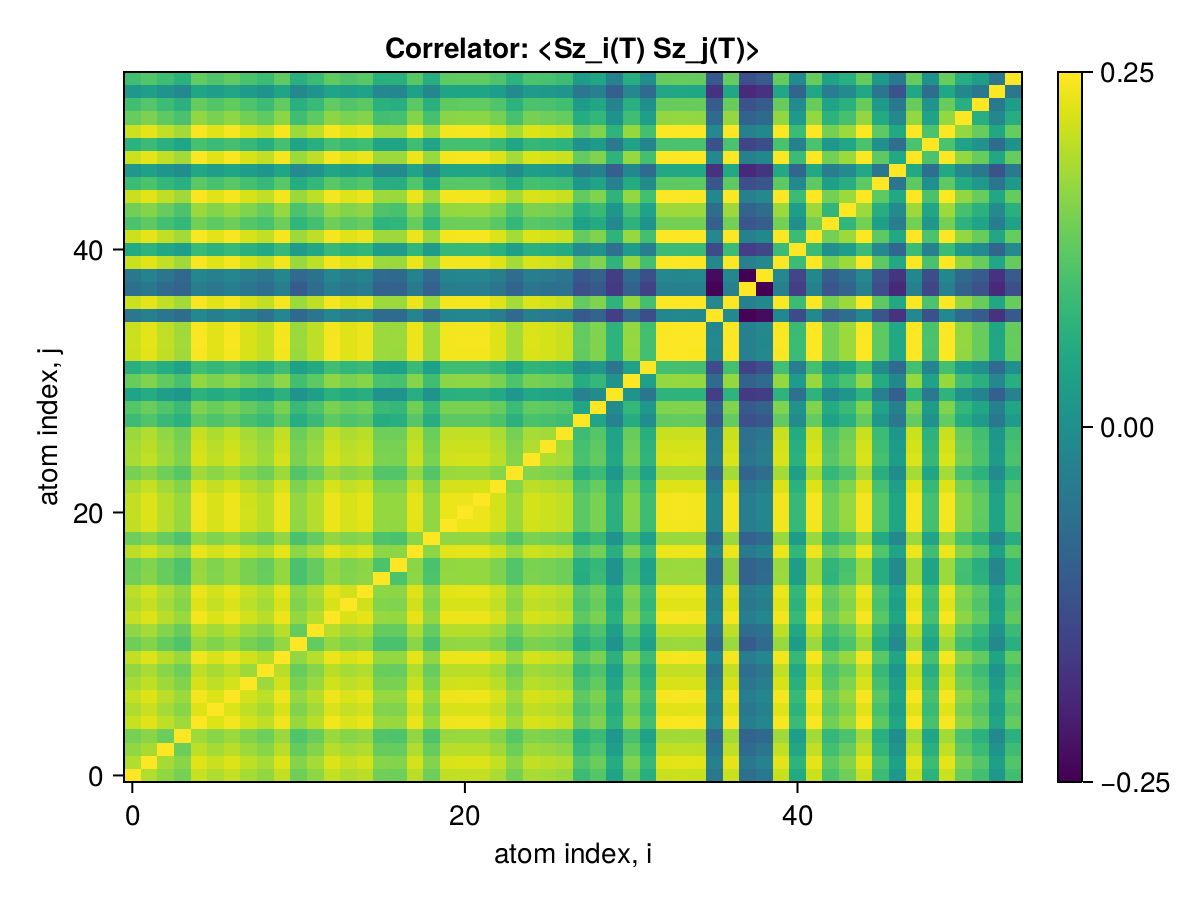

The file beside this chart, header and first rows:
x1, x2, x3, x4, x5, x6, x7, x8, x9, x10, x11, x12, x13, x14, x15, x16, x17, x18, x19, x20, x21, x22, x23, x24
0.25, 0.2405, 0.2367, 0.233, 0.2432, 0.2404, 0.2429, 0.2392, 0.2368, 0.2426, 0.2321, 0.2361, 0.2427, 0.2402, 0.2417, 0.2323, 0.232, 0.2417, 0.232, 0.2424, 0.2426, 0.2426, 0.2399, 0.2331
0.2405, 0.25, 0.2394, 0.2358, 0.2463, 0.2433, 0.246, 0.2423, 0.2395, 0.2457, 0.235, 0.2391, 0.2458, 0.2431, 0.2447, 0.2351, 0.2348, 0.2447, 0.2349, 0.2455, 0.2457, 0.2457, 0.2429, 0.2361
0.2367, 0.2394, 0.25, 0.2318, 0.242, 0.2391, 0.2417, 0.2381, 0.2357, 0.2414, 0.2309, 0.235, 0.2415, 0.239, 0.2405, 0.2311, 0.2309, 0.2405, 0.231, 0.2412, 0.2414, 0.2414, 0.2386, 0.2322
0.233, 0.2358, 0.2318, 0.25, 0.2383, 0.2357, 0.238, 0.2347, 0.2319, 0.2377, 0.2276, 0.2313, 0.2378, 0.2353, 0.2368, 0.2279, 0.2273, 0.2368, 0.2273, 0.2375, 0.2377, 0.2377, 0.2351, 0.2288
0.2432, 0.2463, 0.242, 0.2383, 0.25, 0.246, 0.2487, 0.2449, 0.2422, 0.2484, 0.2375, 0.2417, 0.2485, 0.2458, 0.2474, 0.2377, 0.2375, 0.2474, 0.2374, 0.2482, 0.2484, 0.2484, 0.2455, 0.2386
0.2404, 0.2433, 0.2391, 0.2357, 0.246, 0.25, 0.2456, 0.2421, 0.2394, 0.2454, 0.2346, 0.2388, 0.2455, 0.2428, 0.2444, 0.2348, 0.2346, 0.2444, 0.2344, 0.2451, 0.2454, 0.2454, 0.2426, 0.2359
0.2429, 0.246, 0.2417, 0.238, 0.2487, 0.2456, 0.25, 0.2446, 0.2418, 0.2481, 0.2371, 0.2414, 0.2482, 0.2455, 0.2471, 0.2373, 0.2372, 0.2471, 0.237, 0.2478, 0.2481, 0.2481, 0.2452, 0.2383
0.2392, 0.2423, 0.2381, 0.2347, 0.2449, 0.2421, 0.2446, 0.25, 0.2382, 0.2444, 0.2336, 0.2377, 0.2444, 0.2418, 0.2434, 0.2337, 0.2336, 0.2434, 0.2336, 0.2441, 0.2443, 0.2443, 0.2416, 0.2348
0.2368, 0.2395, 0.2357, 0.2319, 0.2422, 0.2394, 0.2418, 0.2382, 0.25, 0.2416, 0.2312, 0.2351, 0.2417, 0.2391, 0.2406, 0.2315, 0.231, 0.2406, 0.2311, 0.2414, 0.2416, 0.2416, 0.2388, 0.2321
0.2426, 0.2457, 0.2414, 0.2377, 0.2484, 0.2454, 0.2481, 0.2444, 0.2416, 0.25, 0.2369, 0.2411, 0.2479, 0.2452, 0.2469, 0.2371, 0.237, 0.2469, 0.2368, 0.2476, 0.2478, 0.2478, 0.245, 0.2381
0.2321, 0.235, 0.2309, 0.2276, 0.2375, 0.2346, 0.2371, 0.2336, 0.2312, 0.2369, 0.25, 0.2307, 0.237, 0.2346, 0.2359, 0.2267, 0.2268, 0.2359, 0.2266, 0.2367, 0.2369, 0.2369, 0.2342, 0.2282
0.2361, 0.2391, 0.235, 0.2313, 0.2417, 0.2388, 0.2414, 0.2377, 0.2351, 0.2411, 0.2307, 0.25, 0.2412, 0.2386, 0.2402, 0.2307, 0.2306, 0.2402, 0.2306, 0.2409, 0.2411, 0.2411, 0.2383, 0.2318
0.2427, 0.2458, 0.2415, 0.2378, 0.2485, 0.2455, 0.2482, 0.2444, 0.2417, 0.2479, 0.237, 0.2412, 0.25, 0.2453, 0.2469, 0.2372, 0.237, 0.2469, 0.2369, 0.2477, 0.2479, 0.2479, 0.245, 0.2381
0.2402, 0.2431, 0.239, 0.2353, 0.2458, 0.2428, 0.2455, 0.2418, 0.2391, 0.2452, 0.2346, 0.2386, 0.2453, 0.25, 0.2443, 0.2348, 0.2345, 0.2443, 0.2344, 0.245, 0.2452, 0.2452, 0.2424, 0.2357
0.2417, 0.2447, 0.2405, 0.2368, 0.2474, 0.2444, 0.2471, 0.2434, 0.2406, 0.2469, 0.2359, 0.2402, 0.2469, 0.2443, 0.25, 0.2362, 0.236, 0.2459, 0.2359, 0.2466, 0.2468, 0.2468, 0.244, 0.2371
0.2323, 0.2351, 0.2311, 0.2279, 0.2377, 0.2348, 0.2373, 0.2337, 0.2315, 0.2371, 0.2267, 0.2307, 0.2372, 0.2348, 0.2362, 0.25, 0.227, 0.2362, 0.2272, 0.2369, 0.2371, 0.2371, 0.2343, 0.2281
0.232, 0.2348, 0.2309, 0.2273, 0.2375, 0.2346, 0.2372, 0.2336, 0.231, 0.237, 0.2268, 0.2306, 0.237, 0.2345, 0.236, 0.227, 0.25, 0.236, 0.2268, 0.2367, 0.2369, 0.2369, 0.2342, 0.228
0.2417, 0.2447, 0.2405, 0.2368, 0.2474, 0.2444, 0.2471, 0.2434, 0.2406, 0.2469, 0.2359, 0.2402, 0.2469, 0.2443, 0.2459, 0.2362, 0.236, 0.25, 0.2359, 0.2466, 0.2468, 0.2468, 0.244, 0.2372
0.232, 0.2349, 0.231, 0.2273, 0.2374, 0.2344, 0.237, 0.2336, 0.2311, 0.2368, 0.2266, 0.2306, 0.2369, 0.2344, 0.2359, 0.2272, 0.2268, 0.2359, 0.25, 0.2366, 0.2368, 0.2368, 0.234, 0.2282
0.2424, 0.2455, 0.2412, 0.2375, 0.2482, 0.2451, 0.2478, 0.2441, 0.2414, 0.2476, 0.2367, 0.2409, 0.2477, 0.245, 0.2466, 0.2369, 0.2367, 0.2466, 0.2366, 0.25, 0.2476, 0.2476, 0.2447, 0.2378
0.2426, 0.2457, 0.2414, 0.2377, 0.2484, 0.2454, 0.2481, 0.2443, 0.2416, 0.2478, 0.2369, 0.2411, 0.2479, 0.2452, 0.2468, 0.2371, 0.2369, 0.2468, 0.2368, 0.2476, 0.25, 0.2478, 0.2449, 0.238
0.2426, 0.2457, 0.2414, 0.2377, 0.2484, 0.2454, 0.2481, 0.2443, 0.2416, 0.2478, 0.2369, 0.2411, 0.2479, 0.2452, 0.2468, 0.2371, 0.2369, 0.2468, 0.2368, 0.2476, 0.2478, 0.25, 0.2449, 0.238
0.2399, 0.2429, 0.2386, 0.2351, 0.2455, 0.2426, 0.2452, 0.2416, 0.2388, 0.245, 0.2342, 0.2383, 0.245, 0.2424, 0.244, 0.2343, 0.2342, 0.244, 0.234, 0.2447, 0.2449, 0.2449, 0.25, 0.2354
0.2331, 0.2361, 0.2322, 0.2288, 0.2386, 0.2359, 0.2383, 0.2348, 0.2321, 0.2381, 0.2282, 0.2318, 0.2381, 0.2357, 0.2371, 0.2281, 0.228, 0.2372, 0.2282, 0.2378, 0.238, 0.238, 0.2354, 0.25
0.2395, 0.2425, 0.2383, 0.2347, 0.2452, 0.2422, 0.2448, 0.2412, 0.2384, 0.2446, 0.2339, 0.238, 0.2447, 0.2421, 0.2436, 0.2341, 0.2337, 0.2437, 0.2338, 0.2444, 0.2446, 0.2446, 0.2418, 0.2351
0.2389, 0.2417, 0.2377, 0.234, 0.2444, 0.2414, 0.244, 0.2404, 0.2378, 0.2438, 0.2333, 0.2373, 0.2439, 0.2414, 0.2428, 0.2334, 0.2334, 0.2428, 0.233, 0.2436, 0.2438, 0.2438, 0.241, 0.2345
0.2376, 0.2404, 0.2365, 0.2328, 0.2431, 0.2401, 0.2428, 0.2391, 0.2366, 0.2425, 0.2318, 0.2361, 0.2426, 0.2401, 0.2416, 0.2322, 0.2321, 0.2416, 0.2318, 0.2423, 0.2425, 0.2425, 0.2397, 0.2332
0.2244, 0.2275, 0.2236, 0.2205, 0.2302, 0.2274, 0.2298, 0.2261, 0.2235, 0.2296, 0.2191, 0.2234, 0.2297, 0.2272, 0.2286, 0.219, 0.2197, 0.2287, 0.2193, 0.2294, 0.2296, 0.2295, 0.2269, 0.2207
0.2284, 0.2315, 0.2276, 0.2238, 0.2342, 0.2314, 0.2339, 0.2304, 0.2273, 0.2336, 0.2234, 0.2274, 0.2337, 0.2311, 0.2326, 0.2238, 0.2228, 0.2327, 0.2233, 0.2334, 0.2336, 0.2336, 0.231, 0.2241
0.216, 0.2187, 0.2141, 0.2116, 0.221, 0.2183, 0.2207, 0.2172, 0.2146, 0.2203, 0.2106, 0.2143, 0.2204, 0.218, 0.2195, 0.2106, 0.2107, 0.2194, 0.2104, 0.2202, 0.2204, 0.2204, 0.2177, 0.2118
0.2312, 0.2345, 0.2301, 0.2262, 0.2367, 0.2339, 0.2364, 0.2333, 0.2306, 0.2362, 0.2252, 0.2296, 0.2362, 0.2337, 0.2352, 0.2266, 0.2258, 0.2353, 0.2251, 0.236, 0.2361, 0.2361, 0.2337, 0.2272
0.22, 0.2231, 0.219, 0.2152, 0.2253, 0.2224, 0.225, 0.2216, 0.2192, 0.2248, 0.215, 0.2181, 0.2248, 0.2223, 0.2238, 0.2152, 0.2146, 0.2239, 0.2147, 0.2245, 0.2248, 0.2247, 0.2221, 0.2157
0.2435, 0.2466, 0.2423, 0.2386, 0.2493, 0.2463, 0.249, 0.2453, 0.2425, 0.2487, 0.2378, 0.242, 0.2488, 0.2462, 0.2478, 0.238, 0.2378, 0.2478, 0.2377, 0.2485, 0.2487, 0.2487, 0.2459, 0.239
0.2436, 0.2467, 0.2425, 0.2387, 0.2495, 0.2464, 0.2491, 0.2454, 0.2426, 0.2489, 0.2379, 0.2421, 0.249, 0.2463, 0.2479, 0.2381, 0.2379, 0.2479, 0.2378, 0.2486, 0.2489, 0.2489, 0.246, 0.2391
0.2435, 0.2465, 0.2423, 0.2386, 0.2493, 0.2462, 0.2489, 0.2452, 0.2424, 0.2487, 0.2377, 0.2419, 0.2488, 0.2461, 0.2477, 0.2379, 0.2378, 0.2477, 0.2376, 0.2484, 0.2487, 0.2487, 0.2458, 0.2389
0.2006, 0.2039, 0.2005, 0.1973, 0.2063, 0.2035, 0.2061, 0.2032, 0.1996, 0.2058, 0.1965, 0.2003, 0.2059, 0.2036, 0.2048, 0.1968, 0.1967, 0.205, 0.1966, 0.2056, 0.2058, 0.2057, 0.2032, 0.1964
0.2436, 0.2467, 0.2424, 0.2387, 0.2494, 0.2464, 0.2491, 0.2454, 0.2426, 0.2488, 0.2379, 0.2421, 0.2489, 0.2463, 0.2479, 0.2381, 0.2379, 0.2479, 0.2378, 0.2486, 0.2488, 0.2488, 0.246, 0.2391
0.1985, 0.2011, 0.1965, 0.1946, 0.2035, 0.2007, 0.2031, 0.2003, 0.1978, 0.2028, 0.192, 0.1972, 0.203, 0.2012, 0.202, 0.1941, 0.1938, 0.2019, 0.1936, 0.2027, 0.2029, 0.2029, 0.2004, 0.1946
0.2012, 0.2044, 0.1999, 0.1957, 0.2062, 0.2039, 0.206, 0.2028, 0.2007, 0.2057, 0.1963, 0.199, 0.2058, 0.2034, 0.2048, 0.1967, 0.196, 0.2049, 0.1963, 0.2055, 0.2057, 0.2057, 0.2033, 0.1971
0.2435, 0.2466, 0.2423, 0.2386, 0.2493, 0.2462, 0.249, 0.2452, 0.2424, 0.2487, 0.2378, 0.242, 0.2488, 0.2461, 0.2477, 0.2379, 0.2378, 0.2477, 0.2376, 0.2485, 0.2487, 0.2487, 0.2458, 0.239
0.2181, 0.2212, 0.2172, 0.214, 0.2238, 0.221, 0.2235, 0.2202, 0.2174, 0.2233, 0.2134, 0.2171, 0.2234, 0.2209, 0.2222, 0.2136, 0.2138, 0.2224, 0.2133, 0.223, 0.2232, 0.2233, 0.2205, 0.2144
0.2437, 0.2468, 0.2425, 0.2388, 0.2495, 0.2464, 0.2491, 0.2454, 0.2426, 0.2489, 0.2379, 0.2421, 0.249, 0.2463, 0.2479, 0.2381, 0.238, 0.2479, 0.2378, 0.2486, 0.2489, 0.2489, 0.246, 0.2391
0.227, 0.2299, 0.2256, 0.2227, 0.2326, 0.2298, 0.2322, 0.2286, 0.2266, 0.232, 0.2221, 0.2257, 0.2321, 0.2296, 0.2311, 0.2214, 0.222, 0.231, 0.2219, 0.2318, 0.232, 0.232, 0.2291, 0.2228
0.2325, 0.2351, 0.2311, 0.227, 0.2377, 0.235, 0.2374, 0.2342, 0.231, 0.2372, 0.2269, 0.2305, 0.2372, 0.2349, 0.2363, 0.2273, 0.2263, 0.2362, 0.227, 0.2369, 0.2372, 0.2371, 0.2346, 0.2274
0.2435, 0.2466, 0.2424, 0.2386, 0.2493, 0.2463, 0.249, 0.2453, 0.2425, 0.2488, 0.2378, 0.242, 0.2488, 0.2462, 0.2478, 0.238, 0.2378, 0.2478, 0.2377, 0.2485, 0.2487, 0.2487, 0.2459, 0.239
0.2243, 0.2269, 0.2228, 0.2198, 0.2294, 0.2264, 0.2291, 0.2257, 0.2232, 0.2289, 0.2189, 0.2227, 0.229, 0.2264, 0.228, 0.2191, 0.2191, 0.2279, 0.2181, 0.2287, 0.2289, 0.2289, 0.2261, 0.2199
0.212, 0.2148, 0.211, 0.2086, 0.2171, 0.2144, 0.2168, 0.2136, 0.2113, 0.2166, 0.207, 0.2103, 0.2167, 0.2145, 0.2158, 0.2072, 0.2071, 0.2158, 0.2068, 0.2163, 0.2166, 0.2166, 0.214, 0.2079
0.2436, 0.2467, 0.2425, 0.2388, 0.2495, 0.2464, 0.2491, 0.2454, 0.2426, 0.2489, 0.2379, 0.2421, 0.249, 0.2463, 0.2479, 0.2381, 0.2379, 0.2479, 0.2378, 0.2486, 0.2489, 0.2489, 0.246, 0.2391
0.2208, 0.2242, 0.2203, 0.2167, 0.2264, 0.2237, 0.2261, 0.2227, 0.2197, 0.2259, 0.2157, 0.2197, 0.2259, 0.2235, 0.2249, 0.2161, 0.2159, 0.225, 0.2157, 0.2257, 0.2259, 0.2258, 0.2233, 0.2167
0.2436, 0.2467, 0.2424, 0.2387, 0.2494, 0.2464, 0.2491, 0.2454, 0.2426, 0.2488, 0.2379, 0.2421, 0.2489, 0.2463, 0.2479, 0.2381, 0.2379, 0.2479, 0.2378, 0.2486, 0.2488, 0.2488, 0.246, 0.2391
0.231, 0.234, 0.2298, 0.2266, 0.2365, 0.2336, 0.2362, 0.2326, 0.23, 0.2359, 0.225, 0.2296, 0.236, 0.2337, 0.2351, 0.2252, 0.2258, 0.235, 0.2259, 0.2357, 0.2359, 0.2359, 0.2333, 0.2262
0.2254, 0.2283, 0.2242, 0.2206, 0.2308, 0.228, 0.2305, 0.2271, 0.2244, 0.2303, 0.2201, 0.2236, 0.2303, 0.2278, 0.2294, 0.2205, 0.2196, 0.2294, 0.2202, 0.23, 0.2303, 0.2303, 0.2277, 0.221
0.212, 0.2143, 0.2103, 0.207, 0.2167, 0.214, 0.2164, 0.2134, 0.2104, 0.2161, 0.207, 0.2103, 0.2162, 0.214, 0.2154, 0.2065, 0.2063, 0.2151, 0.2063, 0.216, 0.2162, 0.2161, 0.2136, 0.2074
0.2252, 0.2281, 0.2245, 0.2206, 0.2306, 0.2276, 0.2303, 0.2268, 0.2243, 0.23, 0.2198, 0.224, 0.2301, 0.2275, 0.2292, 0.2203, 0.2202, 0.2291, 0.2191, 0.2298, 0.23, 0.23, 0.2275, 0.2212
